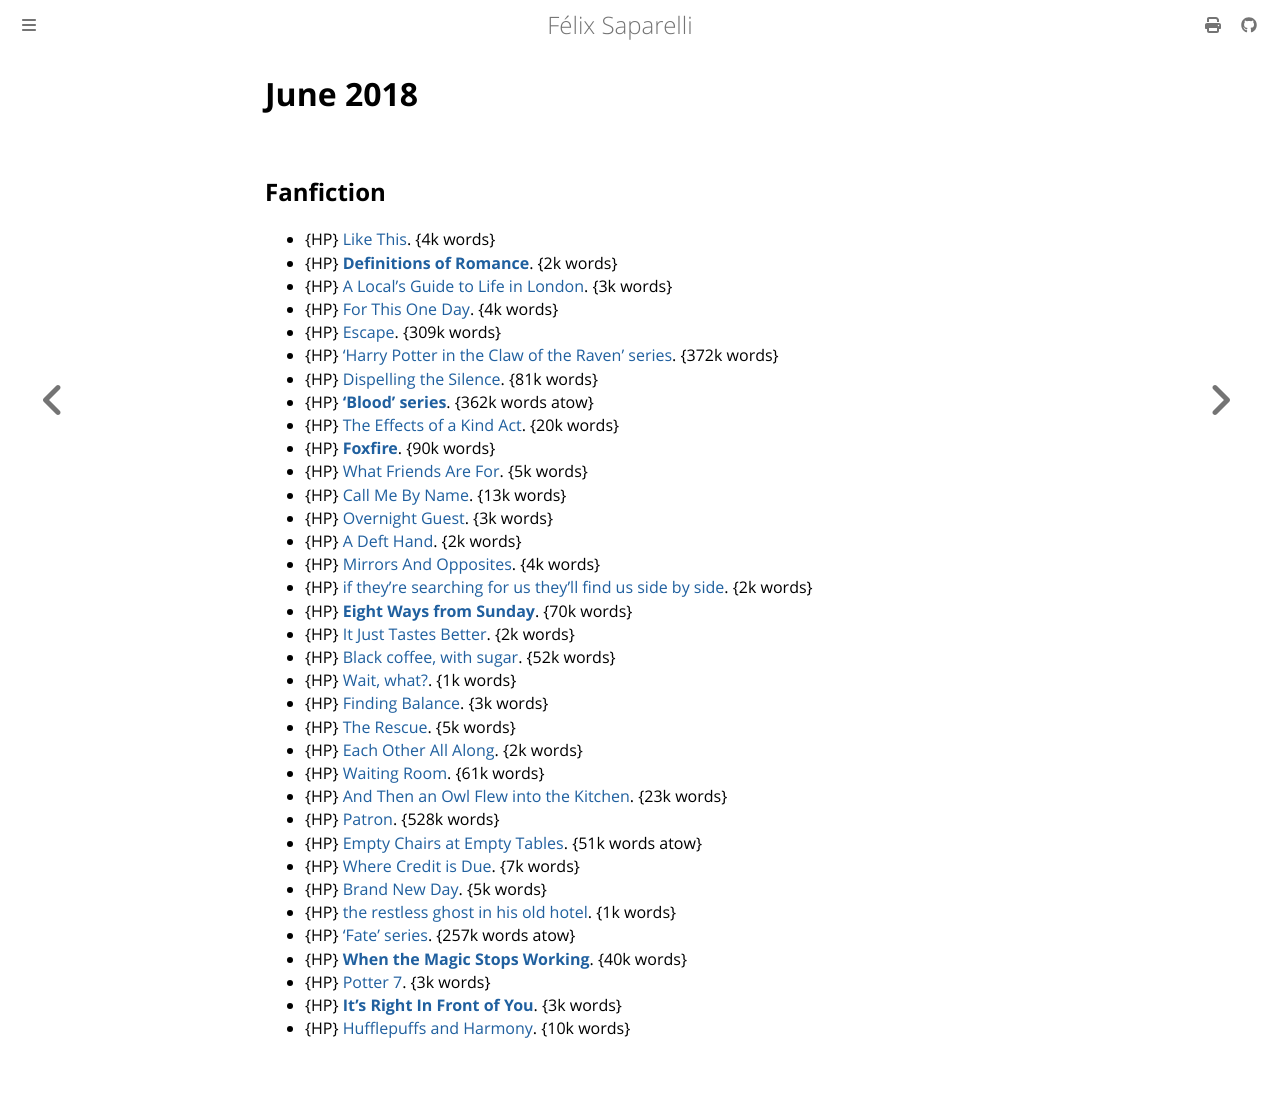

repository: passcod/blook · page: reading/2018/june.html · generator: mdbook

# June 2018

## Fanfiction

 - {HP} [Like This](https://archiveofourown.org/works/9482156). {4k words}
 - {HP} **[Definitions of Romance](https://archiveofourown.org/works/982077)**. {2k words}
 - {HP} [A Local's Guide to Life in London](https://archiveofourown.org/works/55749). {3k words}
 - {HP} [For This One Day](https://archiveofourown.org/works/5746036). {4k words}
 - {HP} [Escape](https://archiveofourown.org/works/7740190). {309k words}
 - {HP} [‘Harry Potter in the Claw of the Raven’ series](https://archiveofourown.org/series/338101). {372k words}
 - {HP} [Dispelling the Silence](https://archiveofourown.org/works/7214524). {81k words}
 - {HP} **[‘Blood’ series](https://archiveofourown.org/series/719610)**. {362k words atow}
 - {HP} [The Effects of a Kind Act](https://archiveofourown.org/works/6531184). {20k words}
 - {HP} **[Foxfire](https://archiveofourown.org/works/11468256)**. {90k words}
 - {HP} [What Friends Are For](https://archiveofourown.org/works/987387). {5k words}
 - {HP} [Call Me By Name](https://archiveofourown.org/works/2906492). {13k words}
 - {HP} [Overnight Guest](https://archiveofourown.org/works/5401097). {3k words}
 - {HP} [A Deft Hand](https://archiveofourown.org/works/3327698). {2k words}
 - {HP} [Mirrors And Opposites](https://archiveofourown.org/works/9270734). {4k words}
 - {HP} [if they're searching for us they'll find us side by side](https://archiveofourown.org/works/4752635). {2k words}
 - {HP} **[Eight Ways from Sunday](https://archiveofourown.org/works/55390)**. {70k words}
 - {HP} [It Just Tastes Better](https://archiveofourown.org/works/10171706). {2k words}
 - {HP} [Black coffee, with sugar](https://archiveofourown.org/works/10403571). {52k words}
 - {HP} [Wait, what?](https://archiveofourown.org/works/11777160). {1k words}
 - {HP} [Finding Balance](https://archiveofourown.org/works/7542544). {3k words}
 - {HP} [The Rescue](https://archiveofourown.org/works/705194). {5k words}
 - {HP} [Each Other All Along](https://archiveofourown.org/works/3477179). {2k words}
 - {HP} [Waiting Room](https://archiveofourown.org/works/13233807). {61k words}
 - {HP} [And Then an Owl Flew into the Kitchen](https://archiveofourown.org/works/427278). {23k words}
 - {HP} [Patron](https://archiveofourown.org/works/6466174). {528k words}
 - {HP} [Empty Chairs at Empty Tables](https://archiveofourown.org/works/8741551). {51k words atow}
 - {HP} [Where Credit is Due](https://archiveofourown.org/works/246347). {7k words}
 - {HP} [Brand New Day](https://archiveofourown.org/works/372228). {5k words}
 - {HP} [the restless ghost in his old hotel](https://archiveofourown.org/works/466349). {1k words}
 - {HP} [‘Fate’ series](https://archiveofourown.org/series/2688). {257k words atow}
 - {HP} **[When the Magic Stops Working](https://archiveofourown.org/works/434599)**. {40k words}
 - {HP} [Potter 7](https://archiveofourown.org/works/23232). {3k words}
 - {HP} **[It's Right In Front of You](https://archiveofourown.org/works/20492)**. {3k words}
 - {HP} [Hufflepuffs and Harmony](https://archiveofourown.org/works/518649). {10k words}
